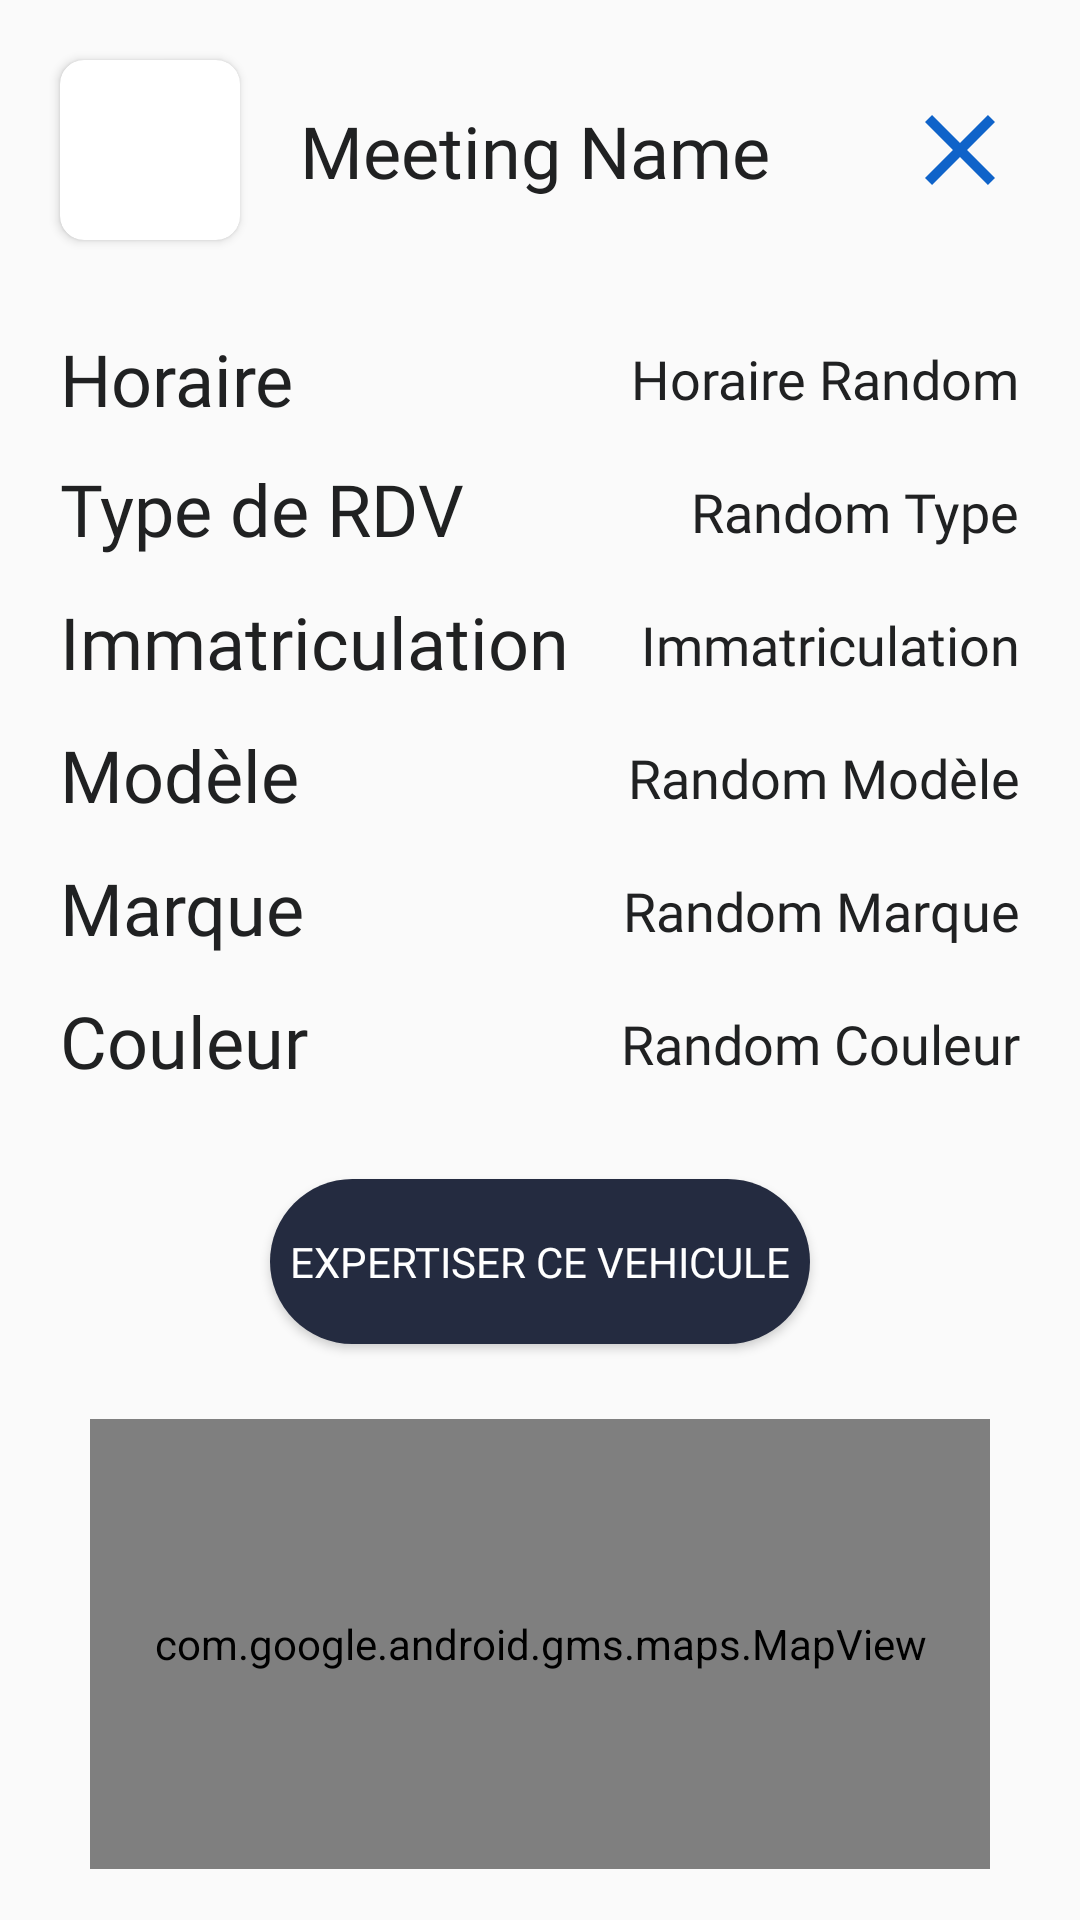

The Android layout XML behind this screen, and the referenced resources:
<!-- AndroidManifest.xml: application theme Theme.MyApplication -->
<!-- res/layout/popup_meeting_detail.xml -->
<?xml version="1.0" encoding="utf-8"?>
<androidx.constraintlayout.widget.ConstraintLayout xmlns:android="http://schemas.android.com/apk/res/android"
    xmlns:app="http://schemas.android.com/apk/res-auto"
    xmlns:tools="http://schemas.android.com/tools"
    android:layout_width="match_parent"
    android:layout_height="match_parent"
    android:scrollbars="horizontal"
>


    <androidx.cardview.widget.CardView
        android:id="@+id/cardView2"
        android:layout_width="60dp"
        android:layout_height="60dp"
        android:layout_margin="@dimen/default_margin"
        app:cardCornerRadius="8dp"
        app:layout_constraintStart_toStartOf="parent"
        app:layout_constraintTop_toTopOf="parent">

        <ImageView
            android:id="@+id/image_item"
            android:layout_width="match_parent"
            android:layout_height="match_parent"
            android:contentDescription="@string/icone_de_fichier"
            android:scaleType="centerCrop"
            android:src="@drawable/ic_baseline_folder_24"
            />
    </androidx.cardview.widget.CardView>


    <TextView
        android:id="@+id/pop_up_meeting_detail_title"
        style="@style/TitleTextStyle"
        android:layout_width="wrap_content"
        android:layout_marginStart="@dimen/default_margin"
        android:layout_height="wrap_content"
        android:text="@string/meeting_name"
        app:layout_constraintBottom_toBottomOf="@+id/cardView2"
        app:layout_constraintStart_toEndOf="@+id/cardView2"
        app:layout_constraintTop_toTopOf="@+id/cardView2" />


    <ImageView
        android:id="@+id/close_button"
        android:layout_width="40dp"
        android:layout_height="40dp"
        android:layout_marginEnd="@dimen/default_margin"
        android:contentDescription="@string/close_button"
        android:scaleType="centerCrop"
        android:src="@drawable/ic_baseline_close_24"
        app:layout_constraintBottom_toBottomOf="@+id/cardView2"
        app:layout_constraintEnd_toEndOf="parent"
        app:layout_constraintTop_toTopOf="@+id/cardView2"
        tools:ignore="RedundantDescriptionCheck" />


    <TextView
        android:id="@+id/pop_up_date"
        style="@style/TitleTextStyle"
        android:layout_marginTop="30dp"
        android:layout_marginStart="@dimen/default_margin"
        android:layout_width="wrap_content"
        android:layout_height="wrap_content"
        android:text="@string/horaire"
        app:layout_constraintStart_toStartOf="parent"
        app:layout_constraintTop_toBottomOf="@+id/cardView2" />

    <TextView
        android:id="@+id/pop_up_date_detail"
        style="@style/SubtitleTextStyle"
        android:layout_width="wrap_content"
        android:layout_height="wrap_content"
        android:text="@string/random_date"
        android:layout_marginEnd="@dimen/default_margin"
        app:layout_constraintEnd_toEndOf="parent"
        app:layout_constraintBottom_toBottomOf="@+id/pop_up_date"
        app:layout_constraintTop_toTopOf="@+id/pop_up_date" />

    <TextView
        android:id="@+id/pop_up_type"
        style="@style/TitleTextStyle"
        android:layout_marginTop="15dp"
        android:layout_marginStart="@dimen/default_margin"
        android:layout_width="wrap_content"
        android:layout_height="wrap_content"
        android:text="@string/type_de_rdv"
        app:layout_constraintStart_toStartOf="parent"
        app:layout_constraintTop_toBottomOf="@+id/pop_up_date_detail" />

    <TextView
        android:id="@+id/pop_up_type_detail"
        style="@style/SubtitleTextStyle"
        android:layout_marginTop="2dp"
        android:layout_marginEnd="@dimen/default_margin"
        android:layout_width="wrap_content"
        android:layout_height="wrap_content"
        android:text="@string/random_type"
        app:layout_constraintBottom_toBottomOf="@+id/pop_up_type"
        app:layout_constraintEnd_toEndOf="parent"
        app:layout_constraintTop_toTopOf="@+id/pop_up_type" />


    <TextView
        android:id="@+id/pop_up_immatriculation"
        style="@style/TitleTextStyle"
        android:layout_marginTop="15dp"
        android:layout_marginStart="@dimen/default_margin"
        android:layout_width="wrap_content"
        android:layout_height="wrap_content"
        android:text="@string/immatriculation"
        app:layout_constraintStart_toStartOf="parent"
        app:layout_constraintTop_toBottomOf="@+id/pop_up_type_detail" />

    <TextView
        android:id="@+id/pop_up_immatriculation_detail"
        style="@style/SubtitleTextStyle"
        android:layout_marginTop="2dp"
        android:layout_width="wrap_content"
        android:layout_height="wrap_content"
        android:text="@string/random_immatriculation"
        android:layout_marginEnd="@dimen/default_margin"
        app:layout_constraintBottom_toBottomOf="@+id/pop_up_immatriculation"
        app:layout_constraintEnd_toEndOf="parent"
        app:layout_constraintTop_toTopOf="@+id/pop_up_immatriculation"  />

    <TextView
        android:id="@+id/pop_up_model"
        style="@style/TitleTextStyle"
        android:layout_marginTop="15dp"
        android:layout_marginStart="@dimen/default_margin"
        android:layout_width="wrap_content"
        android:layout_height="wrap_content"
        android:text="@string/modele"
        app:layout_constraintStart_toStartOf="parent"
        app:layout_constraintTop_toBottomOf="@+id/pop_up_immatriculation_detail" />

    <TextView
        android:id="@+id/pop_up_model_detail"
        style="@style/SubtitleTextStyle"
        android:layout_marginTop="2dp"
        android:layout_marginStart="@dimen/default_margin"
        android:layout_width="wrap_content"
        android:layout_height="wrap_content"
        android:text="@string/random_modele"
        android:layout_marginEnd="@dimen/default_margin"
        app:layout_constraintBottom_toBottomOf="@+id/pop_up_model"
        app:layout_constraintEnd_toEndOf="parent"
        app:layout_constraintTop_toTopOf="@+id/pop_up_model"  />

    <TextView
        android:id="@+id/pop_up_marque"
        style="@style/TitleTextStyle"
        android:layout_marginTop="15dp"
        android:layout_marginStart="@dimen/default_margin"
        android:layout_width="wrap_content"
        android:layout_height="wrap_content"
        android:text="@string/marque"
        app:layout_constraintStart_toStartOf="parent"
        app:layout_constraintTop_toBottomOf="@+id/pop_up_model_detail" />

    <TextView
        android:id="@+id/pop_up_marque_detail"
        style="@style/SubtitleTextStyle"
        android:layout_marginTop="2dp"
        android:layout_marginStart="@dimen/default_margin"
        android:layout_width="wrap_content"
        android:layout_height="wrap_content"
        android:text="@string/random_marque"
        android:layout_marginEnd="@dimen/default_margin"
        app:layout_constraintBottom_toBottomOf="@+id/pop_up_marque"
        app:layout_constraintEnd_toEndOf="parent"
        app:layout_constraintTop_toTopOf="@+id/pop_up_marque"  />

    <TextView
        android:id="@+id/pop_up_car_color"
        style="@style/TitleTextStyle"
        android:layout_marginTop="15dp"
        android:layout_marginStart="@dimen/default_margin"
        android:layout_width="wrap_content"
        android:layout_height="wrap_content"
        android:text="@string/couleur_de_la_voiture"
        app:layout_constraintStart_toStartOf="parent"
        app:layout_constraintTop_toBottomOf="@+id/pop_up_marque_detail" />

    <TextView
        android:id="@+id/pop_up_car_color_detail"
        style="@style/SubtitleTextStyle"
        android:layout_marginTop="2dp"
        android:layout_marginStart="@dimen/default_margin"
        android:layout_width="wrap_content"
        android:layout_height="wrap_content"
        android:text="@string/random_couleur"
        android:layout_marginEnd="@dimen/default_margin"
        app:layout_constraintBottom_toBottomOf="@+id/pop_up_car_color"
        app:layout_constraintEnd_toEndOf="parent"
        app:layout_constraintTop_toTopOf="@+id/pop_up_car_color"  />

    <Button
        android:id="@+id/button"
        style="@style/PopupButtonStyle"
        android:background="@drawable/btn_round"
        android:layout_width="180dp"
        android:layout_height="55dp"
        android:layout_marginTop="30dp"
        android:text="@string/expertiser_ce_vehicule"
        app:cornerRadius="20dp"
        app:layout_constraintEnd_toEndOf="parent"
        app:layout_constraintStart_toStartOf="parent"
        app:layout_constraintTop_toBottomOf="@+id/pop_up_car_color" />



    <com.google.android.gms.maps.MapView
        android:id="@+id/map_view"
        android:layout_width="300dp"
        android:layout_height="150dp"
        android:layout_marginTop="25dp"
        app:layout_constraintEnd_toEndOf="parent"
        app:layout_constraintStart_toStartOf="parent"
        app:layout_constraintTop_toBottomOf="@+id/button"
        app:liteMode="true"
        />

    <Button
        android:id="@+id/buttonUnavaibility"
        style="@style/PopupButtonStyle"
        android:background="@drawable/btn_round"
        android:layout_width="180dp"
        android:layout_height="55dp"
        android:layout_marginTop="30dp"
        android:text="vehicule indisponible"
        app:cornerRadius="20dp"
        app:layout_constraintEnd_toEndOf="parent"
        app:layout_constraintStart_toStartOf="parent"
        app:layout_constraintTop_toBottomOf="@+id/map_view" />

</androidx.constraintlayout.widget.ConstraintLayout>
<!-- resources referenced by this layout -->
<resources>
  <dimen name="default_margin">20dp</dimen>
  <!-- drawable btn_round (drawable) -->
  <?xml version="1.0" encoding="utf-8"?>
  <shape xmlns:android="http://schemas.android.com/apk/res/android">
  <solid android:color="@color/dark_blue"/>
      <corners
          android:bottomLeftRadius="45dp"
          android:bottomRightRadius="45dp"
          android:topRightRadius="45dp"
          android:topLeftRadius="45dp"/>
  </shape>
  <!-- drawable ic_baseline_close_24 (drawable) -->
  <vector android:height="24dp" android:tint="#0F63C9"
      android:viewportHeight="24" android:viewportWidth="24"
      android:width="24dp" xmlns:android="http://schemas.android.com/apk/res/android">
      <path android:fillColor="@android:color/white" android:pathData="M19,6.41L17.59,5 12,10.59 6.41,5 5,6.41 10.59,12 5,17.59 6.41,19 12,13.41 17.59,19 19,17.59 13.41,12z"/>
  </vector>
  <string name="close_button">close button</string>
  <string name="couleur_de_la_voiture">Couleur</string>
  <string name="expertiser_ce_vehicule">Expertiser ce vehicule</string>
  <string name="horaire">Horaire</string>
  <string name="icone_de_fichier">icone de fichier</string>
  <string name="immatriculation">Immatriculation</string>
  <string name="marque">Marque</string>
  <string name="meeting_name">Meeting Name</string>
  <string name="modele">Modèle</string>
  <string name="random_couleur">Random Couleur</string>
  <string name="random_date">Horaire Random</string>
  <string name="random_immatriculation">Immatriculation</string>
  <string name="random_marque">Random Marque</string>
  <string name="random_modele">Random Modèle</string>
  <string name="random_type">Random Type</string>
  <string name="type_de_rdv">Type de RDV</string>
  <style name="PopupButtonStyle">
          <item name="android:textColor">@color/white_secondary</item>
          <item name="android:textSize">14sp</item>
          <item name="android:fontFamily">@font/bold</item>
  
      </style>
  <style name="SubtitleTextStyle" parent="DefaultTextStyle">
          <item name="android:textColor">@color/darkGray</item>
          <item name="android:textSize">18sp</item>
          <item name="android:fontFamily">@font/bold</item>
  
      </style>
  <style name="TitleTextStyle" parent="SubtitleTextStyle">
          <item name="android:textSize">24sp</item>
          <item name="android:fontFamily">@font/extrabold</item>
      </style>
  <style name="Theme.MyApplication" parent="Theme.AppCompat.DayNight.DarkActionBar">
          <item name="colorPrimary">@color/purple</item>
          <item name="colorPrimaryVariant">@color/purple</item>
          <item name="colorOnPrimary">@color/white</item>
          <item name="colorSecondary">@color/dark_blue</item>
          <item name="colorSecondaryVariant">@color/blue_primary</item>
          <item name="colorOnSecondary">@color/dark_blue</item>
          <item name="android:statusBarColor">?attr/colorPrimaryVariant</item>
      </style>
  <color name="dark_blue">#242b40</color>
  <color name="white_secondary">#FFFFFFFF</color>
  <style name="DefaultTextStyle">
          <item name="android:textColor">@color/dark_blue</item>
          <item name="android:textSize">16sp</item>
          <item name="android:fontFamily">@font/medium</item>
  
      </style>
  <color name="darkGray">#202122</color>
  <color name="purple">#464aa6</color>
  <color name="white">#f8f8fc</color>
  <color name="blue_primary">#3f83f8</color>
</resources>
